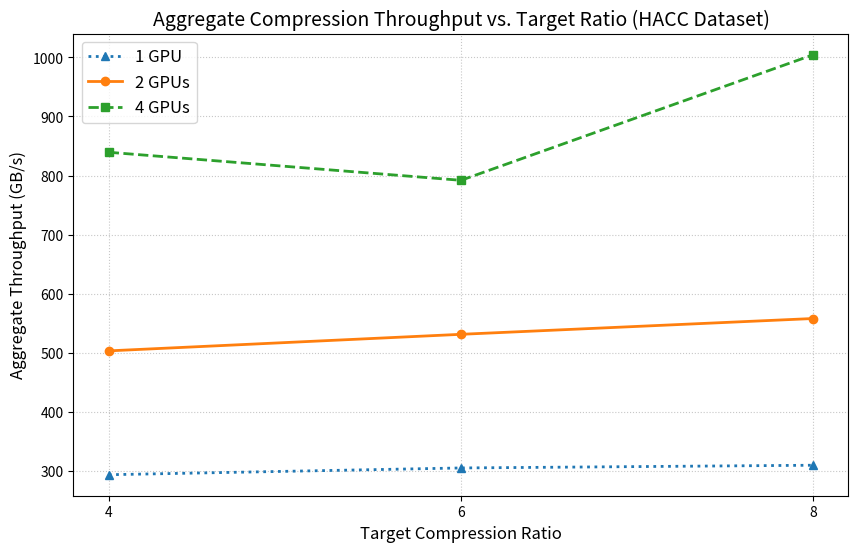

This chart was generated by the following Python code: (Note: this script raises an exception after producing the figure.)
import matplotlib.pyplot as plt
import numpy as np

# Data
ratios = [4.0, 6.0, 8.0]
throughput_1gpu = [294.00, 305.44, 310.05]
throughput_2gpu = [503.49, 531.49, 558.23]
throughput_4gpu = [839.40, 791.96, 1004.39]

plt.figure(figsize=(10, 6))

plt.plot(ratios, throughput_1gpu, marker='^', linestyle=':', linewidth=2, label='1 GPU')
plt.plot(ratios, throughput_2gpu, marker='o', linestyle='-', linewidth=2, label='2 GPUs')
plt.plot(ratios, throughput_4gpu, marker='s', linestyle='--', linewidth=2, label='4 GPUs')

plt.title('Aggregate Compression Throughput vs. Target Ratio (HACC Dataset)', fontsize=14)
plt.xlabel('Target Compression Ratio', fontsize=12)
plt.ylabel('Aggregate Throughput (GB/s)', fontsize=12)
plt.grid(True, linestyle=':', alpha=0.7)
plt.legend(fontsize=12)
plt.xticks(ratios)

# Save
plt.savefig('/u/bzhang28/.gemini/antigravity/brain/650dd055-455b-4c1a-a67b-8a05ffc7f862/performance_chart.png')
print("Chart saved.")
